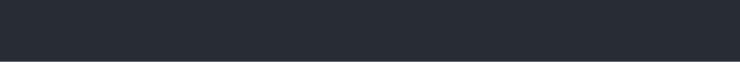
t = 0.00 s
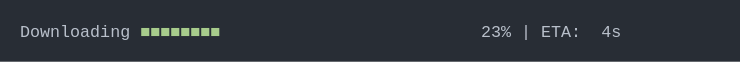
t = 1.41 s
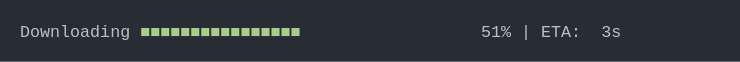
t = 2.81 s
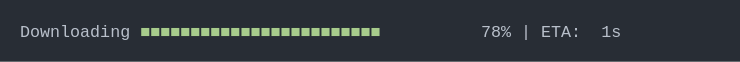
t = 4.22 s
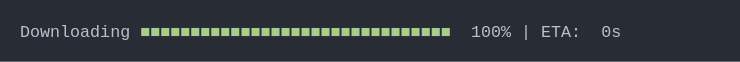
t = 5.62 s
t = 7.03 s: frame unchanged from t = 5.62 s, image omitted

The animated SVG that drew these frames (rendered in a browser with its animation timeline set to each time). Animation: 1 CSS @keyframes rule; one cycle of 8.44 s, repeats indefinitely.

<svg xmlns="http://www.w3.org/2000/svg" xmlns:xlink="http://www.w3.org/1999/xlink" width="740" height="61.709999999999994"><rect width="740" height="61.709999999999994" rx="0" ry="0" class="a"></rect><svg height="21.709999999999997" viewBox="0 0 70 2.171" width="700" x="20" xmlns="http://www.w3.org/2000/svg" xmlns:xlink="http://www.w3.org/1999/xlink" y="20"><style>.a{fill:rgb(40,45,53)}.b{font-family:'Fira Code',Monaco,Consolas,Menlo,'Bitstream Vera Sans Mono','Powerline Symbols',monospace}.c{fill:rgb(185,192,203);white-space:pre}.d{fill:rgb(168,204,140);white-space:pre}.e{fill:transparent}.g{animation-duration:8.4350311756134s;animation-iteration-count:infinite;animation-name:f;animation-timing-function:steps(1,end)}@keyframes f{0%{transform:translateX(-0px)}0%{transform:translateX(-70px)}1.3%{transform:translateX(-140px)}1.4%{transform:translateX(-210px)}3.2%{transform:translateX(-280px)}4.5%{transform:translateX(-350px)}5.8%{transform:translateX(-420px)}6.6%{transform:translateX(-490px)}7.8%{transform:translateX(-560px)}9.5%{transform:translateX(-630px)}10.6%{transform:translateX(-700px)}11.8%{transform:translateX(-770px)}13.1%{transform:translateX(-840px)}14.3%{transform:translateX(-910px)}15.6%{transform:translateX(-980px)}16.7%{transform:translateX(-1050px)}17.9%{transform:translateX(-1120px)}19.1%{transform:translateX(-1190px)}20.4%{transform:translateX(-1260px)}21.6%{transform:translateX(-1330px)}22.9%{transform:translateX(-1400px)}24%{transform:translateX(-1470px)}25.2%{transform:translateX(-1540px)}26.5%{transform:translateX(-1610px)}27.7%{transform:translateX(-1680px)}28.9%{transform:translateX(-1750px)}30.1%{transform:translateX(-1820px)}31.3%{transform:translateX(-1890px)}32.6%{transform:translateX(-1960px)}33.9%{transform:translateX(-2030px)}35.1%{transform:translateX(-2100px)}36%{transform:translateX(-2170px)}37.2%{transform:translateX(-2240px)}38.4%{transform:translateX(-2310px)}39.6%{transform:translateX(-2380px)}41.3%{transform:translateX(-2450px)}42.1%{transform:translateX(-2520px)}43.3%{transform:translateX(-2590px)}44.6%{transform:translateX(-2660px)}45.8%{transform:translateX(-2730px)}47%{transform:translateX(-2800px)}48.8%{transform:translateX(-2870px)}49.5%{transform:translateX(-2940px)}50.8%{transform:translateX(-3010px)}52.1%{transform:translateX(-3080px)}53.3%{transform:translateX(-3150px)}54.5%{transform:translateX(-3220px)}55.7%{transform:translateX(-3290px)}57%{transform:translateX(-3360px)}58.2%{transform:translateX(-3430px)}59.5%{transform:translateX(-3500px)}60.7%{transform:translateX(-3570px)}61.9%{transform:translateX(-3640px)}63.2%{transform:translateX(-3710px)}63.2%{transform:translateX(-3780px)}100%{transform:translateX(-3850px)}}</style><g font-family="&#x27;Fira Code&#x27;,Monaco,Consolas,Menlo,&#x27;Bitstream Vera Sans Mono&#x27;,&#x27;Powerline Symbols&#x27;,monospace" font-size="1.67" class="b"><defs><symbol id="1"><text x="0" y="1.67" class="c">Downloading</text><text x="12.024" y="1.67" class="d">■■■■■■■■■■■■■■■■■■■■■■■■■■■■■■■</text><text x="45.089999999999996" y="1.67" class="c">100%</text><text x="50.1" y="1.67" class="c">|</text><text x="52.104" y="1.67" class="c">ETA:</text><text x="58.116" y="1.67" class="c">0s</text></symbol><symbol id="a"><rect height="2" width="70" x="0" y="0" class="e"></rect></symbol></defs><rect height="2.171" width="70" class="a"></rect><g class="g"><svg x="0" y="0" width="3920"><svg x="0"><use xlink:href="#a"></use></svg><svg x="70"><use xlink:href="#a"></use></svg><svg x="140"><use xlink:href="#a"></use></svg><svg x="210"><use xlink:href="#a"></use><text x="0" y="1.67" class="c">Downloading</text><text x="12.024" y="1.67" class="d">■</text><text x="47.093999999999994" y="1.67" class="c">0%</text><text x="50.1" y="1.67" class="c">|</text><text x="52.104" y="1.67" class="c">ETA:</text><text x="57.114" y="1.67" class="c">?</text></svg><svg x="280"><use xlink:href="#a"></use><text x="0" y="1.67" class="c">Downloading</text><text x="12.024" y="1.67" class="d">■■</text><text x="47.093999999999994" y="1.67" class="c">3%</text><text x="50.1" y="1.67" class="c">|</text><text x="52.104" y="1.67" class="c">ETA:</text><text x="58.116" y="1.67" class="c">5s</text></svg><svg x="350"><use xlink:href="#a"></use><text x="0" y="1.67" class="c">Downloading</text><text x="12.024" y="1.67" class="d">■■■</text><text x="47.093999999999994" y="1.67" class="c">5%</text><text x="50.1" y="1.67" class="c">|</text><text x="52.104" y="1.67" class="c">ETA:</text><text x="58.116" y="1.67" class="c">5s</text></svg><svg x="420"><use xlink:href="#a"></use><text x="0" y="1.67" class="c">Downloading</text><text x="12.024" y="1.67" class="d">■■■</text><text x="47.093999999999994" y="1.67" class="c">7%</text><text x="50.1" y="1.67" class="c">|</text><text x="52.104" y="1.67" class="c">ETA:</text><text x="58.116" y="1.67" class="c">5s</text></svg><svg x="490"><use xlink:href="#a"></use><text x="0" y="1.67" class="c">Downloading</text><text x="12.024" y="1.67" class="d">■■■</text><text x="47.093999999999994" y="1.67" class="c">8%</text><text x="50.1" y="1.67" class="c">|</text><text x="52.104" y="1.67" class="c">ETA:</text><text x="58.116" y="1.67" class="c">5s</text></svg><svg x="560"><use xlink:href="#a"></use><text x="0" y="1.67" class="c">Downloading</text><text x="12.024" y="1.67" class="d">■■■■</text><text x="46.09199999999999" y="1.67" class="c">10%</text><text x="50.1" y="1.67" class="c">|</text><text x="52.104" y="1.67" class="c">ETA:</text><text x="58.116" y="1.67" class="c">5s</text></svg><svg x="630"><use xlink:href="#a"></use><text x="0" y="1.67" class="c">Downloading</text><text x="12.024" y="1.67" class="d">■■■■■</text><text x="46.09199999999999" y="1.67" class="c">13%</text><text x="50.1" y="1.67" class="c">|</text><text x="52.104" y="1.67" class="c">ETA:</text><text x="58.116" y="1.67" class="c">5s</text></svg><svg x="700"><use xlink:href="#a"></use><text x="0" y="1.67" class="c">Downloading</text><text x="12.024" y="1.67" class="d">■■■■■</text><text x="46.09199999999999" y="1.67" class="c">15%</text><text x="50.1" y="1.67" class="c">|</text><text x="52.104" y="1.67" class="c">ETA:</text><text x="58.116" y="1.67" class="c">4s</text></svg><svg x="770"><use xlink:href="#a"></use><text x="0" y="1.67" class="c">Downloading</text><text x="12.024" y="1.67" class="d">■■■■■■</text><text x="46.09199999999999" y="1.67" class="c">17%</text><text x="50.1" y="1.67" class="c">|</text><text x="52.104" y="1.67" class="c">ETA:</text><text x="58.116" y="1.67" class="c">4s</text></svg><svg x="840"><use xlink:href="#a"></use><text x="0" y="1.67" class="c">Downloading</text><text x="12.024" y="1.67" class="d">■■■■■■■</text><text x="46.09199999999999" y="1.67" class="c">19%</text><text x="50.1" y="1.67" class="c">|</text><text x="52.104" y="1.67" class="c">ETA:</text><text x="58.116" y="1.67" class="c">4s</text></svg><svg x="910"><use xlink:href="#a"></use><text x="0" y="1.67" class="c">Downloading</text><text x="12.024" y="1.67" class="d">■■■■■■■</text><text x="46.09199999999999" y="1.67" class="c">21%</text><text x="50.1" y="1.67" class="c">|</text><text x="52.104" y="1.67" class="c">ETA:</text><text x="58.116" y="1.67" class="c">4s</text></svg><svg x="980"><use xlink:href="#a"></use><text x="0" y="1.67" class="c">Downloading</text><text x="12.024" y="1.67" class="d">■■■■■■■■</text><text x="46.09199999999999" y="1.67" class="c">23%</text><text x="50.1" y="1.67" class="c">|</text><text x="52.104" y="1.67" class="c">ETA:</text><text x="58.116" y="1.67" class="c">4s</text></svg><svg x="1050"><use xlink:href="#a"></use><text x="0" y="1.67" class="c">Downloading</text><text x="12.024" y="1.67" class="d">■■■■■■■■■</text><text x="46.09199999999999" y="1.67" class="c">25%</text><text x="50.1" y="1.67" class="c">|</text><text x="52.104" y="1.67" class="c">ETA:</text><text x="58.116" y="1.67" class="c">4s</text></svg><svg x="1120"><use xlink:href="#a"></use><text x="0" y="1.67" class="c">Downloading</text><text x="12.024" y="1.67" class="d">■■■■■■■■■</text><text x="46.09199999999999" y="1.67" class="c">27%</text><text x="50.1" y="1.67" class="c">|</text><text x="52.104" y="1.67" class="c">ETA:</text><text x="58.116" y="1.67" class="c">4s</text></svg><svg x="1190"><use xlink:href="#a"></use><text x="0" y="1.67" class="c">Downloading</text><text x="12.024" y="1.67" class="d">■■■■■■■■■■</text><text x="46.09199999999999" y="1.67" class="c">29%</text><text x="50.1" y="1.67" class="c">|</text><text x="52.104" y="1.67" class="c">ETA:</text><text x="58.116" y="1.67" class="c">4s</text></svg><svg x="1260"><use xlink:href="#a"></use><text x="0" y="1.67" class="c">Downloading</text><text x="12.024" y="1.67" class="d">■■■■■■■■■■</text><text x="46.09199999999999" y="1.67" class="c">31%</text><text x="50.1" y="1.67" class="c">|</text><text x="52.104" y="1.67" class="c">ETA:</text><text x="58.116" y="1.67" class="c">4s</text></svg><svg x="1330"><use xlink:href="#a"></use><text x="0" y="1.67" class="c">Downloading</text><text x="12.024" y="1.67" class="d">■■■■■■■■■■■</text><text x="46.09199999999999" y="1.67" class="c">33%</text><text x="50.1" y="1.67" class="c">|</text><text x="52.104" y="1.67" class="c">ETA:</text><text x="58.116" y="1.67" class="c">3s</text></svg><svg x="1400"><use xlink:href="#a"></use><text x="0" y="1.67" class="c">Downloading</text><text x="12.024" y="1.67" class="d">■■■■■■■■■■■</text><text x="46.09199999999999" y="1.67" class="c">35%</text><text x="50.1" y="1.67" class="c">|</text><text x="52.104" y="1.67" class="c">ETA:</text><text x="58.116" y="1.67" class="c">3s</text></svg><svg x="1470"><use xlink:href="#a"></use><text x="0" y="1.67" class="c">Downloading</text><text x="12.024" y="1.67" class="d">■■■■■■■■■■■■</text><text x="46.09199999999999" y="1.67" class="c">37%</text><text x="50.1" y="1.67" class="c">|</text><text x="52.104" y="1.67" class="c">ETA:</text><text x="58.116" y="1.67" class="c">3s</text></svg><svg x="1540"><use xlink:href="#a"></use><text x="0" y="1.67" class="c">Downloading</text><text x="12.024" y="1.67" class="d">■■■■■■■■■■■■■</text><text x="46.09199999999999" y="1.67" class="c">39%</text><text x="50.1" y="1.67" class="c">|</text><text x="52.104" y="1.67" class="c">ETA:</text><text x="58.116" y="1.67" class="c">3s</text></svg><svg x="1610"><use xlink:href="#a"></use><text x="0" y="1.67" class="c">Downloading</text><text x="12.024" y="1.67" class="d">■■■■■■■■■■■■■</text><text x="46.09199999999999" y="1.67" class="c">41%</text><text x="50.1" y="1.67" class="c">|</text><text x="52.104" y="1.67" class="c">ETA:</text><text x="58.116" y="1.67" class="c">3s</text></svg><svg x="1680"><use xlink:href="#a"></use><text x="0" y="1.67" class="c">Downloading</text><text x="12.024" y="1.67" class="d">■■■■■■■■■■■■■■</text><text x="46.09199999999999" y="1.67" class="c">43%</text><text x="50.1" y="1.67" class="c">|</text><text x="52.104" y="1.67" class="c">ETA:</text><text x="58.116" y="1.67" class="c">3s</text></svg><svg x="1750"><use xlink:href="#a"></use><text x="0" y="1.67" class="c">Downloading</text><text x="12.024" y="1.67" class="d">■■■■■■■■■■■■■■■</text><text x="46.09199999999999" y="1.67" class="c">45%</text><text x="50.1" y="1.67" class="c">|</text><text x="52.104" y="1.67" class="c">ETA:</text><text x="58.116" y="1.67" class="c">3s</text></svg><svg x="1820"><use xlink:href="#a"></use><text x="0" y="1.67" class="c">Downloading</text><text x="12.024" y="1.67" class="d">■■■■■■■■■■■■■■■</text><text x="46.09199999999999" y="1.67" class="c">47%</text><text x="50.1" y="1.67" class="c">|</text><text x="52.104" y="1.67" class="c">ETA:</text><text x="58.116" y="1.67" class="c">3s</text></svg><svg x="1890"><use xlink:href="#a"></use><text x="0" y="1.67" class="c">Downloading</text><text x="12.024" y="1.67" class="d">■■■■■■■■■■■■■■■■</text><text x="46.09199999999999" y="1.67" class="c">49%</text><text x="50.1" y="1.67" class="c">|</text><text x="52.104" y="1.67" class="c">ETA:</text><text x="58.116" y="1.67" class="c">3s</text></svg><svg x="1960"><use xlink:href="#a"></use><text x="0" y="1.67" class="c">Downloading</text><text x="12.024" y="1.67" class="d">■■■■■■■■■■■■■■■■</text><text x="46.09199999999999" y="1.67" class="c">51%</text><text x="50.1" y="1.67" class="c">|</text><text x="52.104" y="1.67" class="c">ETA:</text><text x="58.116" y="1.67" class="c">3s</text></svg><svg x="2030"><use xlink:href="#a"></use><text x="0" y="1.67" class="c">Downloading</text><text x="12.024" y="1.67" class="d">■■■■■■■■■■■■■■■■■</text><text x="46.09199999999999" y="1.67" class="c">53%</text><text x="50.1" y="1.67" class="c">|</text><text x="52.104" y="1.67" class="c">ETA:</text><text x="58.116" y="1.67" class="c">2s</text></svg><svg x="2100"><use xlink:href="#a"></use><text x="0" y="1.67" class="c">Downloading</text><text x="12.024" y="1.67" class="d">■■■■■■■■■■■■■■■■■</text><text x="46.09199999999999" y="1.67" class="c">55%</text><text x="50.1" y="1.67" class="c">|</text><text x="52.104" y="1.67" class="c">ETA:</text><text x="58.116" y="1.67" class="c">2s</text></svg><svg x="2170"><use xlink:href="#a"></use><text x="0" y="1.67" class="c">Downloading</text><text x="12.024" y="1.67" class="d">■■■■■■■■■■■■■■■■■■</text><text x="46.09199999999999" y="1.67" class="c">56%</text><text x="50.1" y="1.67" class="c">|</text><text x="52.104" y="1.67" class="c">ETA:</text><text x="58.116" y="1.67" class="c">2s</text></svg><svg x="2240"><use xlink:href="#a"></use><text x="0" y="1.67" class="c">Downloading</text><text x="12.024" y="1.67" class="d">■■■■■■■■■■■■■■■■■■</text><text x="46.09199999999999" y="1.67" class="c">58%</text><text x="50.1" y="1.67" class="c">|</text><text x="52.104" y="1.67" class="c">ETA:</text><text x="58.116" y="1.67" class="c">2s</text></svg><svg x="2310"><use xlink:href="#a"></use><text x="0" y="1.67" class="c">Downloading</text><text x="12.024" y="1.67" class="d">■■■■■■■■■■■■■■■■■■■</text><text x="46.09199999999999" y="1.67" class="c">60%</text><text x="50.1" y="1.67" class="c">|</text><text x="52.104" y="1.67" class="c">ETA:</text><text x="58.116" y="1.67" class="c">2s</text></svg><svg x="2380"><use xlink:href="#a"></use><text x="0" y="1.67" class="c">Downloading</text><text x="12.024" y="1.67" class="d">■■■■■■■■■■■■■■■■■■■■</text><text x="46.09199999999999" y="1.67" class="c">62%</text><text x="50.1" y="1.67" class="c">|</text><text x="52.104" y="1.67" class="c">ETA:</text><text x="58.116" y="1.67" class="c">2s</text></svg><svg x="2450"><use xlink:href="#a"></use><text x="0" y="1.67" class="c">Downloading</text><text x="12.024" y="1.67" class="d">■■■■■■■■■■■■■■■■■■■■■</text><text x="46.09199999999999" y="1.67" class="c">65%</text><text x="50.1" y="1.67" class="c">|</text><text x="52.104" y="1.67" class="c">ETA:</text><text x="58.116" y="1.67" class="c">2s</text></svg><svg x="2520"><use xlink:href="#a"></use><text x="0" y="1.67" class="c">Downloading</text><text x="12.024" y="1.67" class="d">■■■■■■■■■■■■■■■■■■■■■</text><text x="46.09199999999999" y="1.67" class="c">66%</text><text x="50.1" y="1.67" class="c">|</text><text x="52.104" y="1.67" class="c">ETA:</text><text x="58.116" y="1.67" class="c">2s</text></svg><svg x="2590"><use xlink:href="#a"></use><text x="0" y="1.67" class="c">Downloading</text><text x="12.024" y="1.67" class="d">■■■■■■■■■■■■■■■■■■■■■</text><text x="46.09199999999999" y="1.67" class="c">68%</text><text x="50.1" y="1.67" class="c">|</text><text x="52.104" y="1.67" class="c">ETA:</text><text x="58.116" y="1.67" class="c">2s</text></svg><svg x="2660"><use xlink:href="#a"></use><text x="0" y="1.67" class="c">Downloading</text><text x="12.024" y="1.67" class="d">■■■■■■■■■■■■■■■■■■■■■■</text><text x="46.09199999999999" y="1.67" class="c">70%</text><text x="50.1" y="1.67" class="c">|</text><text x="52.104" y="1.67" class="c">ETA:</text><text x="58.116" y="1.67" class="c">2s</text></svg><svg x="2730"><use xlink:href="#a"></use><text x="0" y="1.67" class="c">Downloading</text><text x="12.024" y="1.67" class="d">■■■■■■■■■■■■■■■■■■■■■■■</text><text x="46.09199999999999" y="1.67" class="c">72%</text><text x="50.1" y="1.67" class="c">|</text><text x="52.104" y="1.67" class="c">ETA:</text><text x="58.116" y="1.67" class="c">1s</text></svg><svg x="2800"><use xlink:href="#a"></use><text x="0" y="1.67" class="c">Downloading</text><text x="12.024" y="1.67" class="d">■■■■■■■■■■■■■■■■■■■■■■■</text><text x="46.09199999999999" y="1.67" class="c">74%</text><text x="50.1" y="1.67" class="c">|</text><text x="52.104" y="1.67" class="c">ETA:</text><text x="58.116" y="1.67" class="c">1s</text></svg><svg x="2870"><use xlink:href="#a"></use><text x="0" y="1.67" class="c">Downloading</text><text x="12.024" y="1.67" class="d">■■■■■■■■■■■■■■■■■■■■■■■■</text><text x="46.09199999999999" y="1.67" class="c">77%</text><text x="50.1" y="1.67" class="c">|</text><text x="52.104" y="1.67" class="c">ETA:</text><text x="58.116" y="1.67" class="c">1s</text></svg><svg x="2940"><use xlink:href="#a"></use><text x="0" y="1.67" class="c">Downloading</text><text x="12.024" y="1.67" class="d">■■■■■■■■■■■■■■■■■■■■■■■■</text><text x="46.09199999999999" y="1.67" class="c">78%</text><text x="50.1" y="1.67" class="c">|</text><text x="52.104" y="1.67" class="c">ETA:</text><text x="58.116" y="1.67" class="c">1s</text></svg><svg x="3010"><use xlink:href="#a"></use><text x="0" y="1.67" class="c">Downloading</text><text x="12.024" y="1.67" class="d">■■■■■■■■■■■■■■■■■■■■■■■■■</text><text x="46.09199999999999" y="1.67" class="c">80%</text><text x="50.1" y="1.67" class="c">|</text><text x="52.104" y="1.67" class="c">ETA:</text><text x="58.116" y="1.67" class="c">1s</text></svg><svg x="3080"><use xlink:href="#a"></use><text x="0" y="1.67" class="c">Downloading</text><text x="12.024" y="1.67" class="d">■■■■■■■■■■■■■■■■■■■■■■■■■■</text><text x="46.09199999999999" y="1.67" class="c">82%</text><text x="50.1" y="1.67" class="c">|</text><text x="52.104" y="1.67" class="c">ETA:</text><text x="58.116" y="1.67" class="c">1s</text></svg><svg x="3150"><use xlink:href="#a"></use><text x="0" y="1.67" class="c">Downloading</text><text x="12.024" y="1.67" class="d">■■■■■■■■■■■■■■■■■■■■■■■■■■</text><text x="46.09199999999999" y="1.67" class="c">84%</text><text x="50.1" y="1.67" class="c">|</text><text x="52.104" y="1.67" class="c">ETA:</text><text x="58.116" y="1.67" class="c">1s</text></svg><svg x="3220"><use xlink:href="#a"></use><text x="0" y="1.67" class="c">Downloading</text><text x="12.024" y="1.67" class="d">■■■■■■■■■■■■■■■■■■■■■■■■■■■</text><text x="46.09199999999999" y="1.67" class="c">86%</text><text x="50.1" y="1.67" class="c">|</text><text x="52.104" y="1.67" class="c">ETA:</text><text x="58.116" y="1.67" class="c">1s</text></svg><svg x="3290"><use xlink:href="#a"></use><text x="0" y="1.67" class="c">Downloading</text><text x="12.024" y="1.67" class="d">■■■■■■■■■■■■■■■■■■■■■■■■■■■</text><text x="46.09199999999999" y="1.67" class="c">88%</text><text x="50.1" y="1.67" class="c">|</text><text x="52.104" y="1.67" class="c">ETA:</text><text x="58.116" y="1.67" class="c">1s</text></svg><svg x="3360"><use xlink:href="#a"></use><text x="0" y="1.67" class="c">Downloading</text><text x="12.024" y="1.67" class="d">■■■■■■■■■■■■■■■■■■■■■■■■■■■■</text><text x="46.09199999999999" y="1.67" class="c">90%</text><text x="50.1" y="1.67" class="c">|</text><text x="52.104" y="1.67" class="c">ETA:</text><text x="58.116" y="1.67" class="c">1s</text></svg><svg x="3430"><use xlink:href="#a"></use><text x="0" y="1.67" class="c">Downloading</text><text x="12.024" y="1.67" class="d">■■■■■■■■■■■■■■■■■■■■■■■■■■■■■</text><text x="46.09199999999999" y="1.67" class="c">92%</text><text x="50.1" y="1.67" class="c">|</text><text x="52.104" y="1.67" class="c">ETA:</text><text x="58.116" y="1.67" class="c">0s</text></svg><svg x="3500"><use xlink:href="#a"></use><text x="0" y="1.67" class="c">Downloading</text><text x="12.024" y="1.67" class="d">■■■■■■■■■■■■■■■■■■■■■■■■■■■■■</text><text x="46.09199999999999" y="1.67" class="c">94%</text><text x="50.1" y="1.67" class="c">|</text><text x="52.104" y="1.67" class="c">ETA:</text><text x="58.116" y="1.67" class="c">0s</text></svg><svg x="3570"><use xlink:href="#a"></use><text x="0" y="1.67" class="c">Downloading</text><text x="12.024" y="1.67" class="d">■■■■■■■■■■■■■■■■■■■■■■■■■■■■■■</text><text x="46.09199999999999" y="1.67" class="c">96%</text><text x="50.1" y="1.67" class="c">|</text><text x="52.104" y="1.67" class="c">ETA:</text><text x="58.116" y="1.67" class="c">0s</text></svg><svg x="3640"><use xlink:href="#a"></use><text x="0" y="1.67" class="c">Downloading</text><text x="12.024" y="1.67" class="d">■■■■■■■■■■■■■■■■■■■■■■■■■■■■■■</text><text x="46.09199999999999" y="1.67" class="c">98%</text><text x="50.1" y="1.67" class="c">|</text><text x="52.104" y="1.67" class="c">ETA:</text><text x="58.116" y="1.67" class="c">0s</text></svg><svg x="3710"><use xlink:href="#a"></use><use xlink:href="#1" y="0"></use></svg><svg x="3780"><use xlink:href="#a"></use><use xlink:href="#1" y="0"></use></svg><svg x="3850"><use xlink:href="#a"></use><use xlink:href="#1" y="0"></use></svg></svg></g></g></svg></svg>
